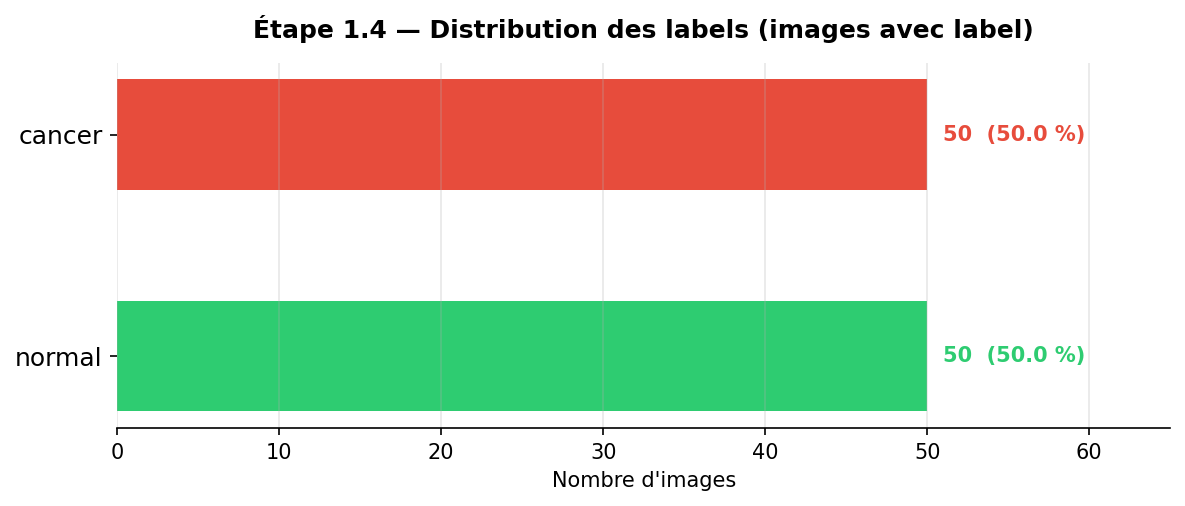

Data behind this chart, as committed beside it:
Classe, Nombre, Pourcentage
cancer, 50, 50.0
normal, 50, 50.0
